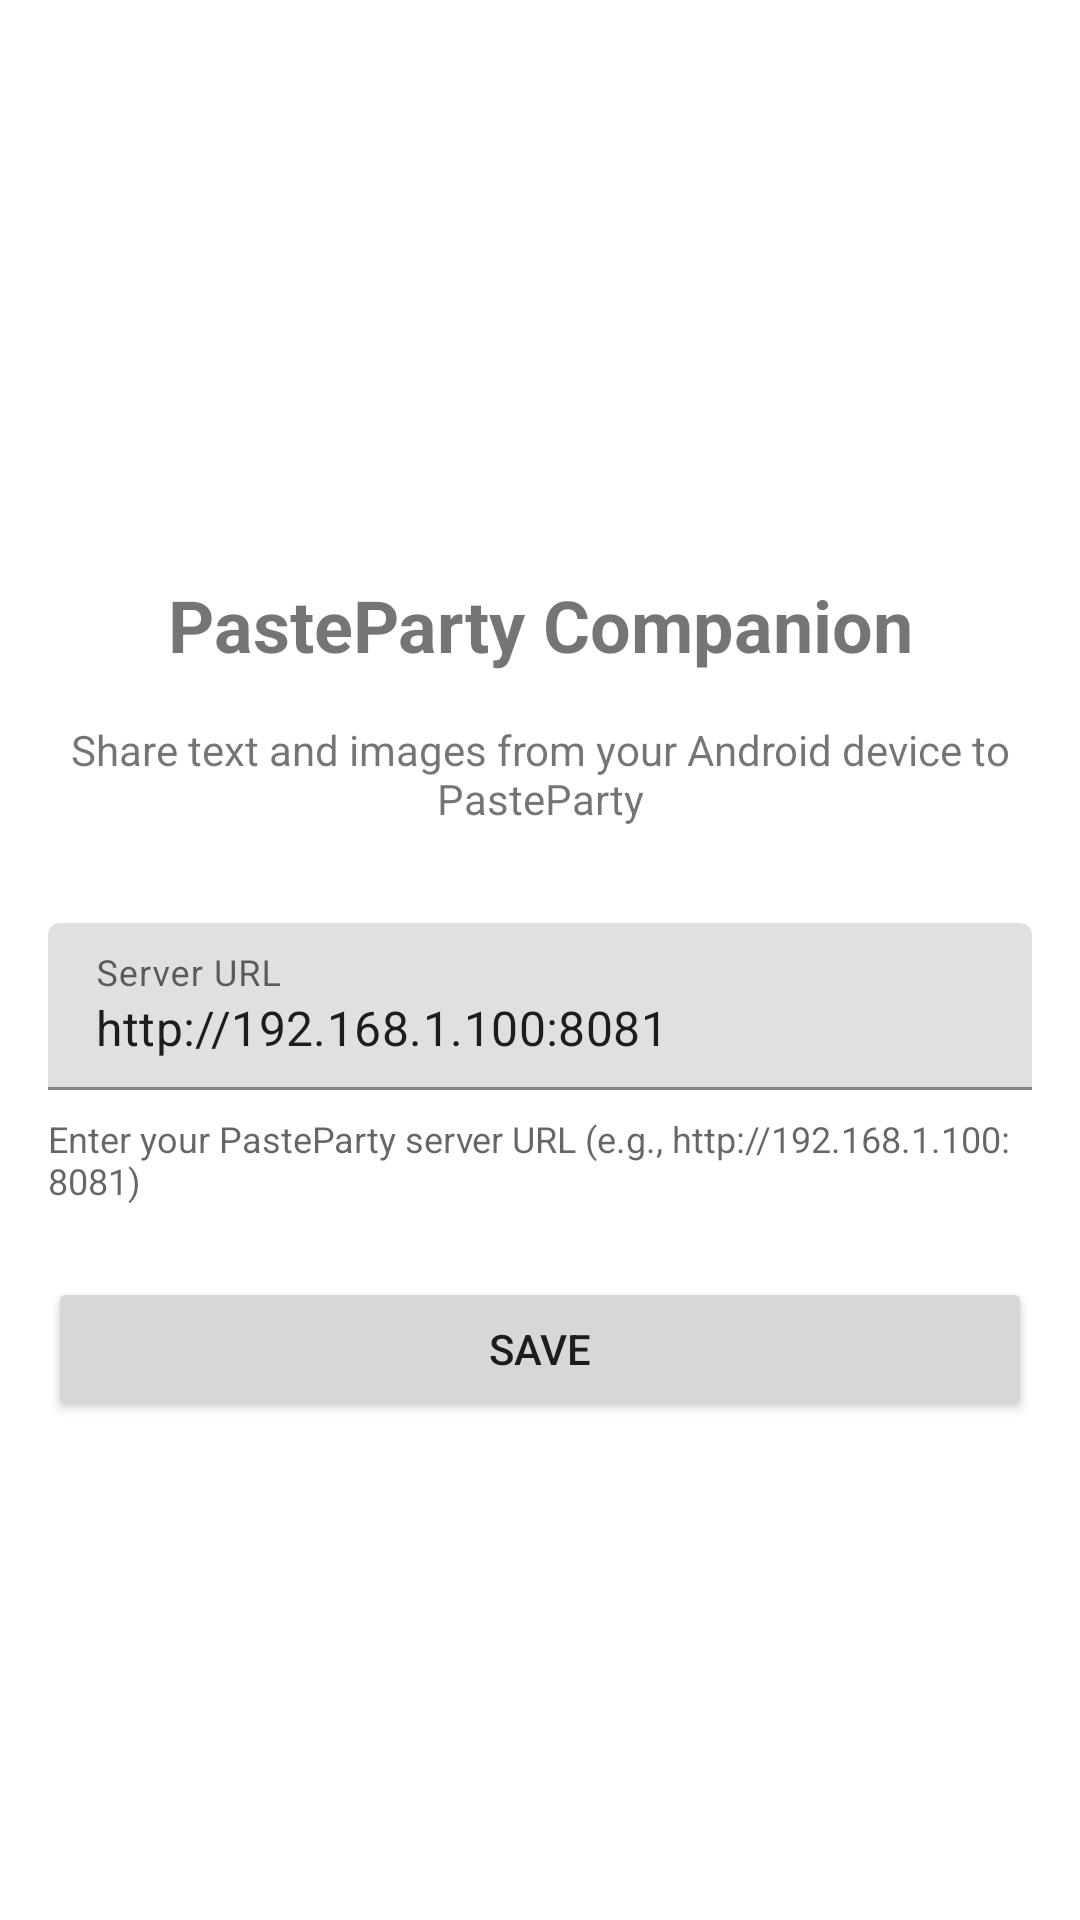

The Android layout XML behind this screen, and the referenced resources:
<!-- AndroidManifest.xml: application theme Theme.PastePartyCompanion -->
<!-- res/layout/activity_main.xml -->
<?xml version="1.0" encoding="utf-8"?>
<androidx.constraintlayout.widget.ConstraintLayout xmlns:android="http://schemas.android.com/apk/res/android"
    xmlns:app="http://schemas.android.com/apk/res-auto"
    xmlns:tools="http://schemas.android.com/tools"
    android:layout_width="match_parent"
    android:layout_height="match_parent"
    android:padding="16dp"
    tools:context=".MainActivity">

    <ImageView
        android:id="@+id/iconImageView"
        android:layout_width="120dp"
        android:layout_height="120dp"
        android:layout_marginTop="32dp"
        android:src="@mipmap/ic_launcher"
        app:layout_constraintEnd_toEndOf="parent"
        app:layout_constraintStart_toStartOf="parent"
        app:layout_constraintTop_toTopOf="parent" />

    <TextView
        android:id="@+id/titleTextView"
        android:layout_width="wrap_content"
        android:layout_height="wrap_content"
        android:layout_marginTop="24dp"
        android:text="@string/app_name"
        android:textSize="24sp"
        android:textStyle="bold"
        app:layout_constraintEnd_toEndOf="parent"
        app:layout_constraintStart_toStartOf="parent"
        app:layout_constraintTop_toBottomOf="@+id/iconImageView" />

    <TextView
        android:id="@+id/descriptionTextView"
        android:layout_width="wrap_content"
        android:layout_height="wrap_content"
        android:layout_marginTop="16dp"
        android:gravity="center"
        android:text="Share text and images from your Android device to PasteParty"
        android:textSize="14sp"
        app:layout_constraintEnd_toEndOf="parent"
        app:layout_constraintStart_toStartOf="parent"
        app:layout_constraintTop_toBottomOf="@+id/titleTextView" />

    <com.google.android.material.textfield.TextInputLayout
        android:id="@+id/serverUrlInputLayout"
        android:layout_width="0dp"
        android:layout_height="wrap_content"
        android:layout_marginTop="32dp"
        android:hint="@string/server_url"
        app:layout_constraintEnd_toEndOf="parent"
        app:layout_constraintStart_toStartOf="parent"
        app:layout_constraintTop_toBottomOf="@+id/descriptionTextView">

        <com.google.android.material.textfield.TextInputEditText
            android:id="@+id/serverUrlEditText"
            android:layout_width="match_parent"
            android:layout_height="wrap_content"
            android:inputType="textUri"
            android:text="@string/server_url_hint" />

    </com.google.android.material.textfield.TextInputLayout>

    <TextView
        android:id="@+id/descriptionHintTextView"
        android:layout_width="0dp"
        android:layout_height="wrap_content"
        android:layout_marginTop="8dp"
        android:text="@string/server_url_description"
        android:textSize="12sp"
        android:textColor="?android:attr/textColorSecondary"
        app:layout_constraintEnd_toEndOf="parent"
        app:layout_constraintStart_toStartOf="parent"
        app:layout_constraintTop_toBottomOf="@+id/serverUrlInputLayout" />

    <Button
        android:id="@+id/saveButton"
        android:layout_width="0dp"
        android:layout_height="wrap_content"
        android:layout_marginTop="24dp"
        android:text="@string/save"
        app:layout_constraintEnd_toEndOf="parent"
        app:layout_constraintStart_toStartOf="parent"
        app:layout_constraintTop_toBottomOf="@+id/descriptionHintTextView" />

</androidx.constraintlayout.widget.ConstraintLayout>
<!-- resources referenced by this layout -->
<resources>
  <!-- mipmap ic_launcher (drawable) -->
  <?xml version="1.0" encoding="utf-8"?>
  <vector xmlns:android="http://schemas.android.com/apk/res/android"
      android:width="48dp"
      android:height="48dp"
      android:viewportWidth="48"
      android:viewportHeight="48">
      <path
          android:fillColor="#6200EE"
          android:pathData="M24,4C12.954,4 4,12.954 4,24s8.954,20 20,20s20,-8.954 20,-20S35.046,4 24,4z"/>
      <path
          android:fillColor="#FFFFFF"
          android:pathData="M24,12C17.373,12 12,17.373 12,24s5.373,12 12,12s12,-5.373 12,-12S30.627,12 24,12z"/>
      <path
          android:fillColor="#6200EE"
          android:pathData="M24,18c-3.314,0 -6,2.686 -6,6s2.686,6 6,6s6,-2.686 6,-6S27.314,18 24,18z"/>
  </vector>
  <string name="app_name">PasteParty Companion</string>
  <string name="save">Save</string>
  <string name="server_url">Server URL</string>
  <string name="server_url_description">Enter your PasteParty server URL (e.g., http://192.168.1.100:8081)</string>
  <string name="server_url_hint">http://192.168.1.100:8081</string>
  <style name="Theme.PastePartyCompanion" parent="Theme.MaterialComponents.DayNight.DarkActionBar">
          <item name="colorPrimary">@color/primary</item>
          <item name="colorPrimaryDark">@color/primary_dark</item>
          <item name="colorAccent">@color/accent</item>
      </style>
  <color name="primary">#FF6200EE</color>
  <color name="primary_dark">#FF3700B3</color>
  <color name="accent">#FF03DAC5</color>
</resources>
